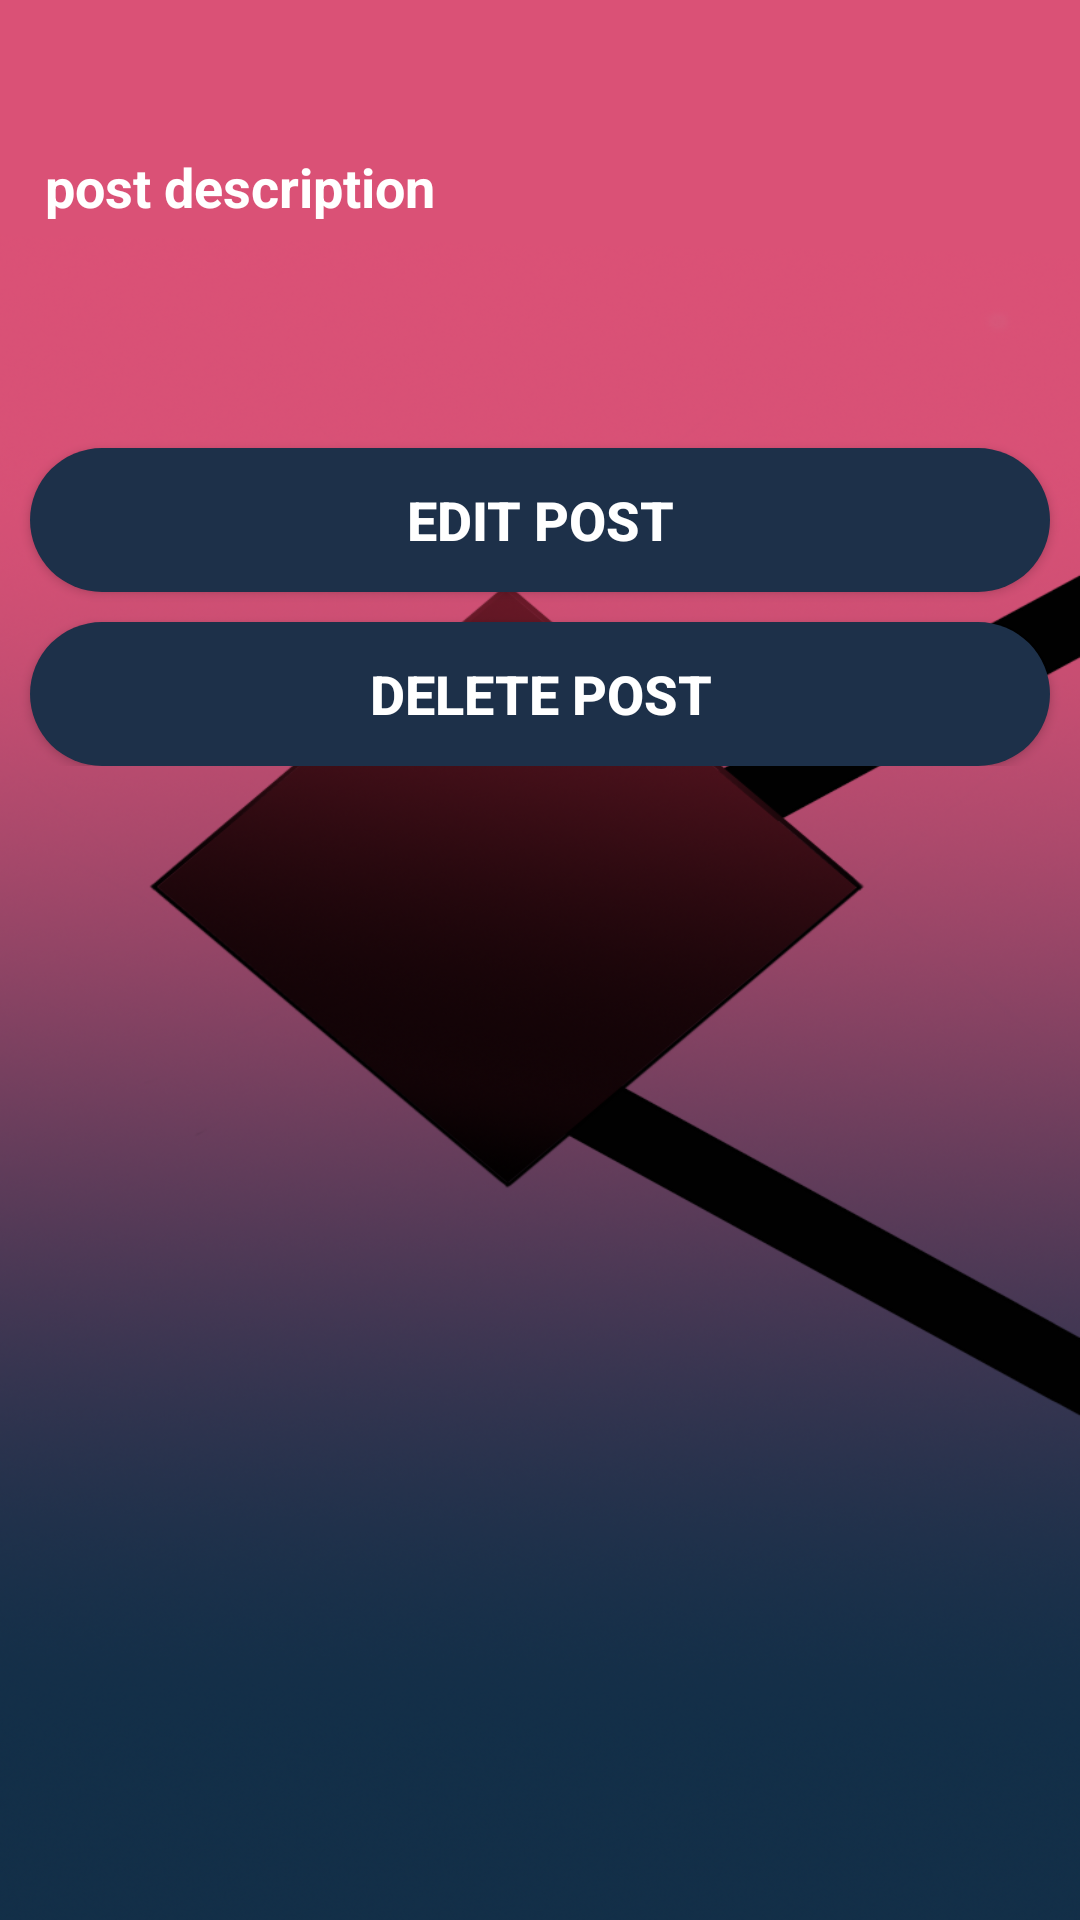

This screen was rendered from an Android layout file. Write that file and the resources it references.
<!-- AndroidManifest.xml: application theme LoginTheme -->
<!-- res/layout/activity_click_post.xml -->
<?xml version="1.0" encoding="utf-8"?>
<RelativeLayout xmlns:android="http://schemas.android.com/apk/res/android"
    xmlns:app="http://schemas.android.com/apk/res-auto"
    xmlns:tools="http://schemas.android.com/tools"
    android:layout_width="match_parent"
    android:layout_height="match_parent"
    tools:context=".E_MEET.Activities.ClickPostActivity"
    android:background="@drawable/my_design">

    <ScrollView
        android:layout_width="match_parent"
        android:layout_height="match_parent">


        <LinearLayout
            android:layout_width="match_parent"
            android:layout_height="wrap_content"
            android:orientation="vertical"
            >

            <TextView
                android:layout_width="match_parent"
                android:layout_height="wrap_content"
                android:text="post description"
                android:layout_marginRight="5dp"
                android:layout_marginLeft="5dp"
                android:textStyle="bold"
                android:textSize="18sp"
                android:padding="10dp"
                android:layout_marginTop="40dp"
                android:textColor="@android:color/background_light"
                android:id="@+id/click_post_description">

            </TextView>



            <ImageView
                android:layout_width="match_parent"
                android:layout_height="wrap_content"
                android:layout_marginTop="15dp"
                android:src="@drawable/ic_camera"
                android:id="@+id/click_post_image"
                android:scaleType="centerCrop">

            </ImageView>




            <Button
                android:layout_width="match_parent"
                android:layout_height="wrap_content"
                android:layout_gravity="center"
                android:hint="EDIT POST"
                android:textSize="18sp"
                android:textStyle="bold"
                android:layout_marginTop="50dp"
                android:textColorHint="#fff"
                android:background="@drawable/button_customize"
                android:layout_marginRight="10dp"
                android:layout_marginLeft="10dp"
                android:layout_marginBottom="10dp"
                android:id="@+id/click_post_edit">

            </Button>

            <Button
                android:layout_width="match_parent"
                android:layout_height="wrap_content"
                android:layout_gravity="center"
                android:textSize="18sp"
                android:hint="DELETE POST"
                android:textStyle="bold"
                android:textColorHint="#fff"
                android:background="@drawable/button_customize"
                android:layout_marginRight="10dp"
                android:layout_marginLeft="10dp"
                android:id="@+id/click_post_delete">

            </Button>
        </LinearLayout>


    </ScrollView>




</RelativeLayout>
<!-- resources referenced by this layout -->
<resources>
  <!-- drawable button_customize (drawable) -->
  <?xml version="1.0" encoding="utf-8"?>
  <shape xmlns:android="http://schemas.android.com/apk/res/android"
      android:shape="rectangle">
  
      <solid android:color="@color/colorPrimaryDark"/>
  
      <stroke android:width="0dp"
          >
  
      </stroke>
  
      <corners android:radius="25dp"/>
  </shape>
  <!-- drawable my_design: png bitmap (drawable, 697748 bytes) -->
  <style name="LoginTheme" parent="Theme.AppCompat.Light.NoActionBar">
          
          <item name="colorPrimary">@color/colorPrimary</item>
          <item name="colorPrimaryDark">@color/colorPrimaryDark</item>
          <item name="colorAccent">@color/colorAccent</item>
  
      </style>
  <color name="colorPrimaryDark">#1D3049</color>
  <color name="colorPrimary">#994667</color>
  <color name="colorAccent">#8d6e63</color>
</resources>
